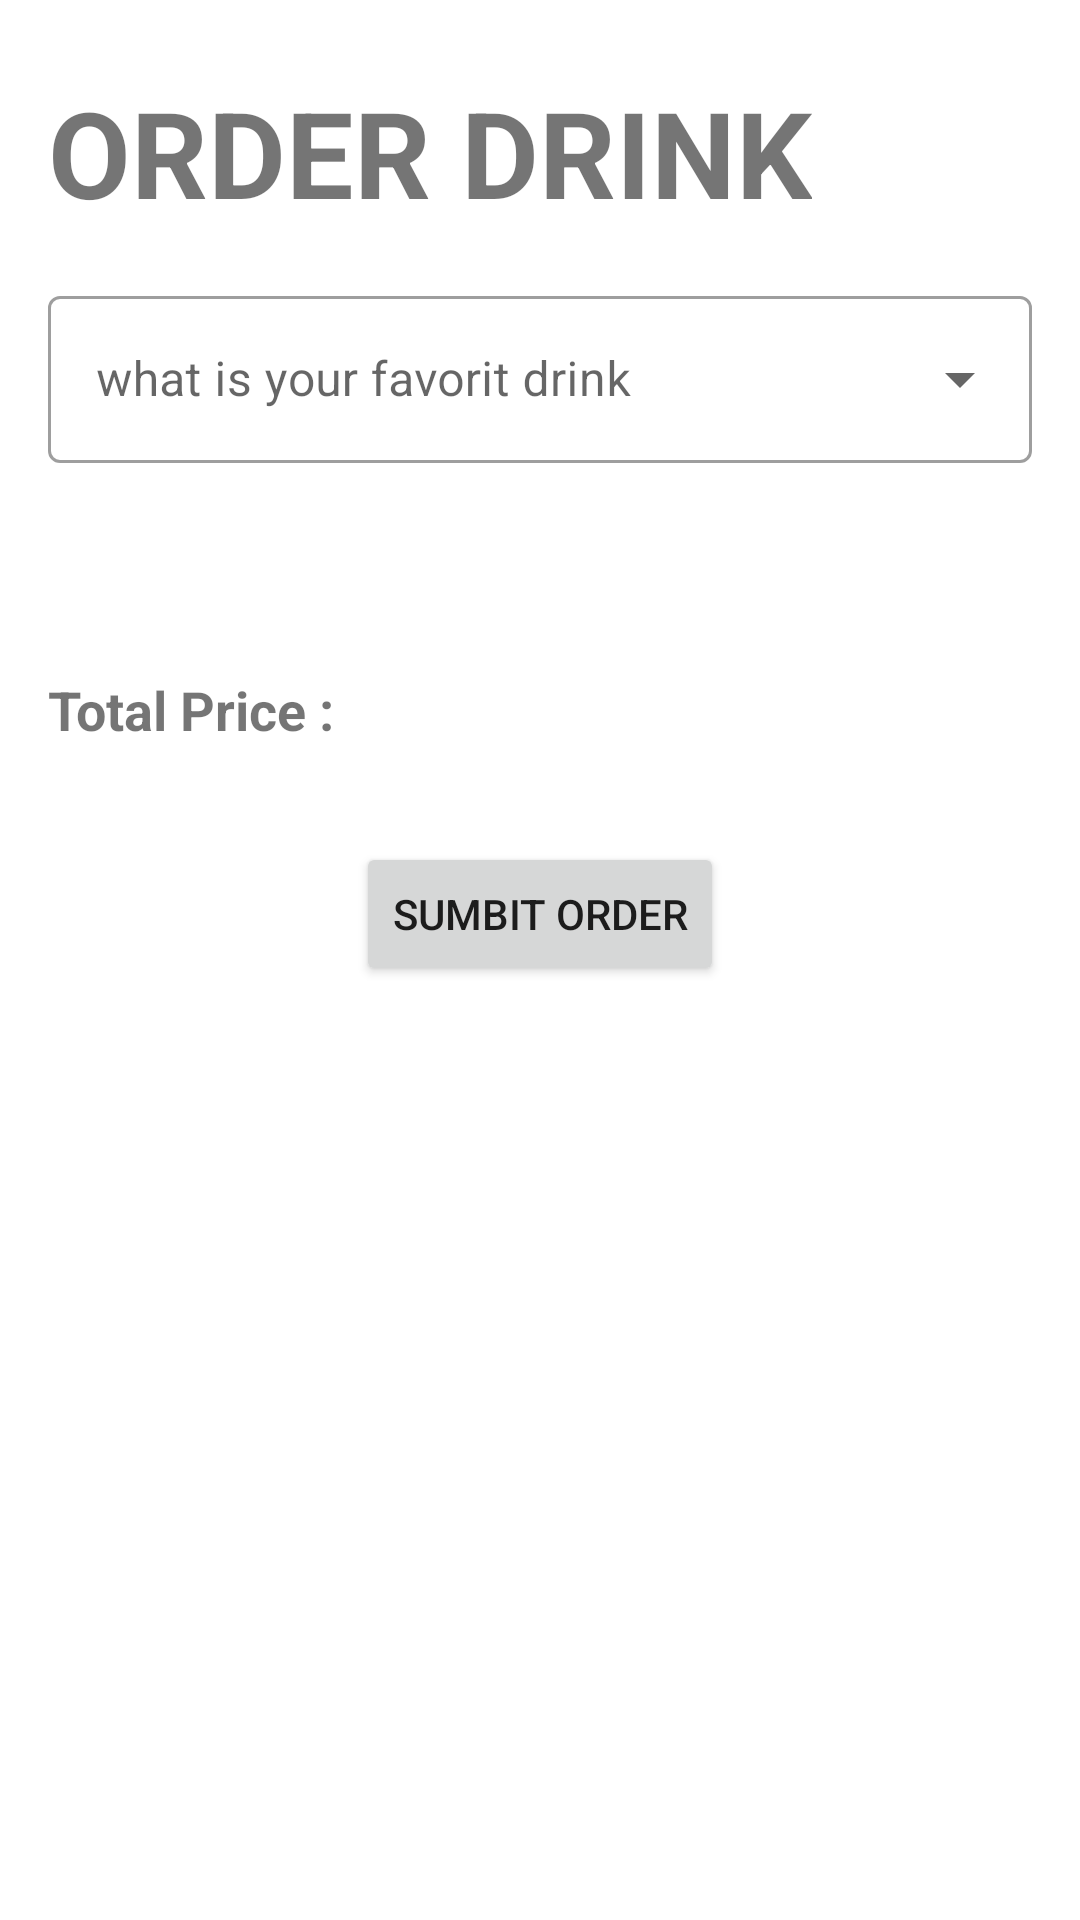

This screen was rendered from an Android layout file. Write that file and the resources it references.
<!-- AndroidManifest.xml: application theme Theme.DrinkApp -->
<!-- res/layout/activity_main.xml -->
<?xml version="1.0" encoding="utf-8"?>
<androidx.constraintlayout.widget.ConstraintLayout xmlns:android="http://schemas.android.com/apk/res/android"
    xmlns:app="http://schemas.android.com/apk/res-auto"
    xmlns:tools="http://schemas.android.com/tools"
    android:layout_width="match_parent"
    android:layout_height="match_parent"
    tools:context=".MainActivity">

    <TextView
        android:id="@+id/textView"
        android:layout_width="wrap_content"
        android:layout_height="wrap_content"
        android:layout_marginStart="16dp"
        android:layout_marginTop="24dp"
        android:text="@string/drink"
        android:textSize="40sp"
        android:textStyle="bold"
        app:layout_constraintStart_toStartOf="parent"
        app:layout_constraintTop_toTopOf="parent" />

    <com.google.android.material.textfield.TextInputLayout
        android:id="@+id/textInputLayout"
        android:layout_width="match_parent"
        android:layout_height="wrap_content"
        android:layout_marginStart="16dp"
        android:layout_marginTop="16dp"
        android:layout_marginEnd="16dp"
        android:hint="what is your favorit drink"
        style="@style/Widget.MaterialComponents.TextInputLayout.OutlinedBox.ExposedDropdownMenu"
        app:layout_constraintEnd_toEndOf="parent"
        app:layout_constraintStart_toStartOf="parent"
        app:layout_constraintTop_toBottomOf="@+id/textView">

        <AutoCompleteTextView
            android:id="@+id/chose_menu"
            android:layout_width="match_parent"
            android:layout_height="wrap_content"
            android:inputType="none" />
    </com.google.android.material.textfield.TextInputLayout>

    <TextView
        android:id="@+id/total_price"
        android:layout_width="wrap_content"
        android:layout_height="wrap_content"
        android:layout_marginStart="16dp"
        android:layout_marginTop="70dp"
        android:text="Total Price :"
        android:textSize="18sp"
        android:textStyle="bold"
        app:layout_constraintStart_toStartOf="parent"
        app:layout_constraintTop_toBottomOf="@+id/textInputLayout" />

    <Button
        android:id="@+id/button_order"
        android:layout_width="wrap_content"
        android:layout_height="wrap_content"
        android:layout_marginTop="32dp"
        android:text="sumbit order"
        app:layout_constraintEnd_toEndOf="parent"
        app:layout_constraintStart_toStartOf="parent"
        app:layout_constraintTop_toBottomOf="@+id/total_price" />

    <TextView
        android:id="@+id/prix"
        android:layout_width="wrap_content"
        android:layout_height="wrap_content"
        android:layout_marginStart="8dp"
        android:layout_marginTop="70dp"
        android:textSize="18sp"
        android:textStyle="bold"
        app:layout_constraintStart_toEndOf="@+id/total_price"
        app:layout_constraintTop_toBottomOf="@+id/textInputLayout" />
</androidx.constraintlayout.widget.ConstraintLayout>
<!-- resources referenced by this layout -->
<resources>
  <string name="drink">ORDER DRINK</string>
  <style name="Theme.DrinkApp" parent="Theme.MaterialComponents.DayNight.NoActionBar">
          
          <item name="colorPrimary">@color/purple_500</item>
          <item name="colorPrimaryVariant">@color/purple_700</item>
          <item name="colorOnPrimary">@color/white</item>
          
          <item name="colorSecondary">@color/teal_200</item>
          <item name="colorSecondaryVariant">@color/teal_700</item>
          <item name="colorOnSecondary">@color/black</item>
          
          <item name="android:statusBarColor" tools:targetApi="l">?attr/colorPrimaryVariant</item>
          
      </style>
  <!-- not gathered from this repository: default colours our renderer supplied (Android Studio template values) -->
  <color name="purple_500">#FF6200EE</color>
  <color name="purple_700">#FF3700B3</color>
  <color name="teal_200">#FF03DAC5</color>
  <color name="teal_700">#FF018786</color>
  <color name="black">#FF000000</color>
  <color name="white">#FFFFFFFF</color>
</resources>
